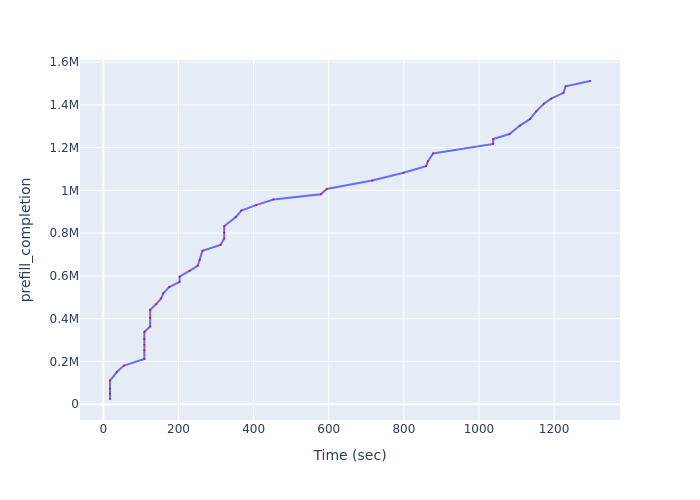

The table this chart was drawn from, first rows:
Time (sec), prefill_completion
17.78, 24052
17.78, 49108
17.78, 73312
17.78, 109871
36.58, 151418
54.79, 180459
109.2, 211475
109.2, 251685
109.2, 278311
109.2, 304098
109.2, 337876
124.7, 363210
124.7, 404415
124.7, 441025
140.7, 468210
153.8, 494742
159.6, 518518
175.4, 547943
203.1, 572222
203.1, 596737
229.4, 623235
251.1, 646461
256.4, 675023
263.8, 717246
312, 745071
321.8, 774889
321.8, 802402
321.8, 832239
352.8, 875887
367.2, 905961
406.7, 930978
452.8, 957659
578.7, 981406
594.7, 1006686
715.6, 1046044
799.4, 1082921
858.9, 1113382
864.1, 1136845
878, 1173086
1038, 1217336
1038, 1240605
1081, 1263772
1109, 1303185
1135, 1333247
1152, 1369496
1173, 1405488
1192, 1429173
1225, 1456628
1231, 1487253
1296, 1511763
